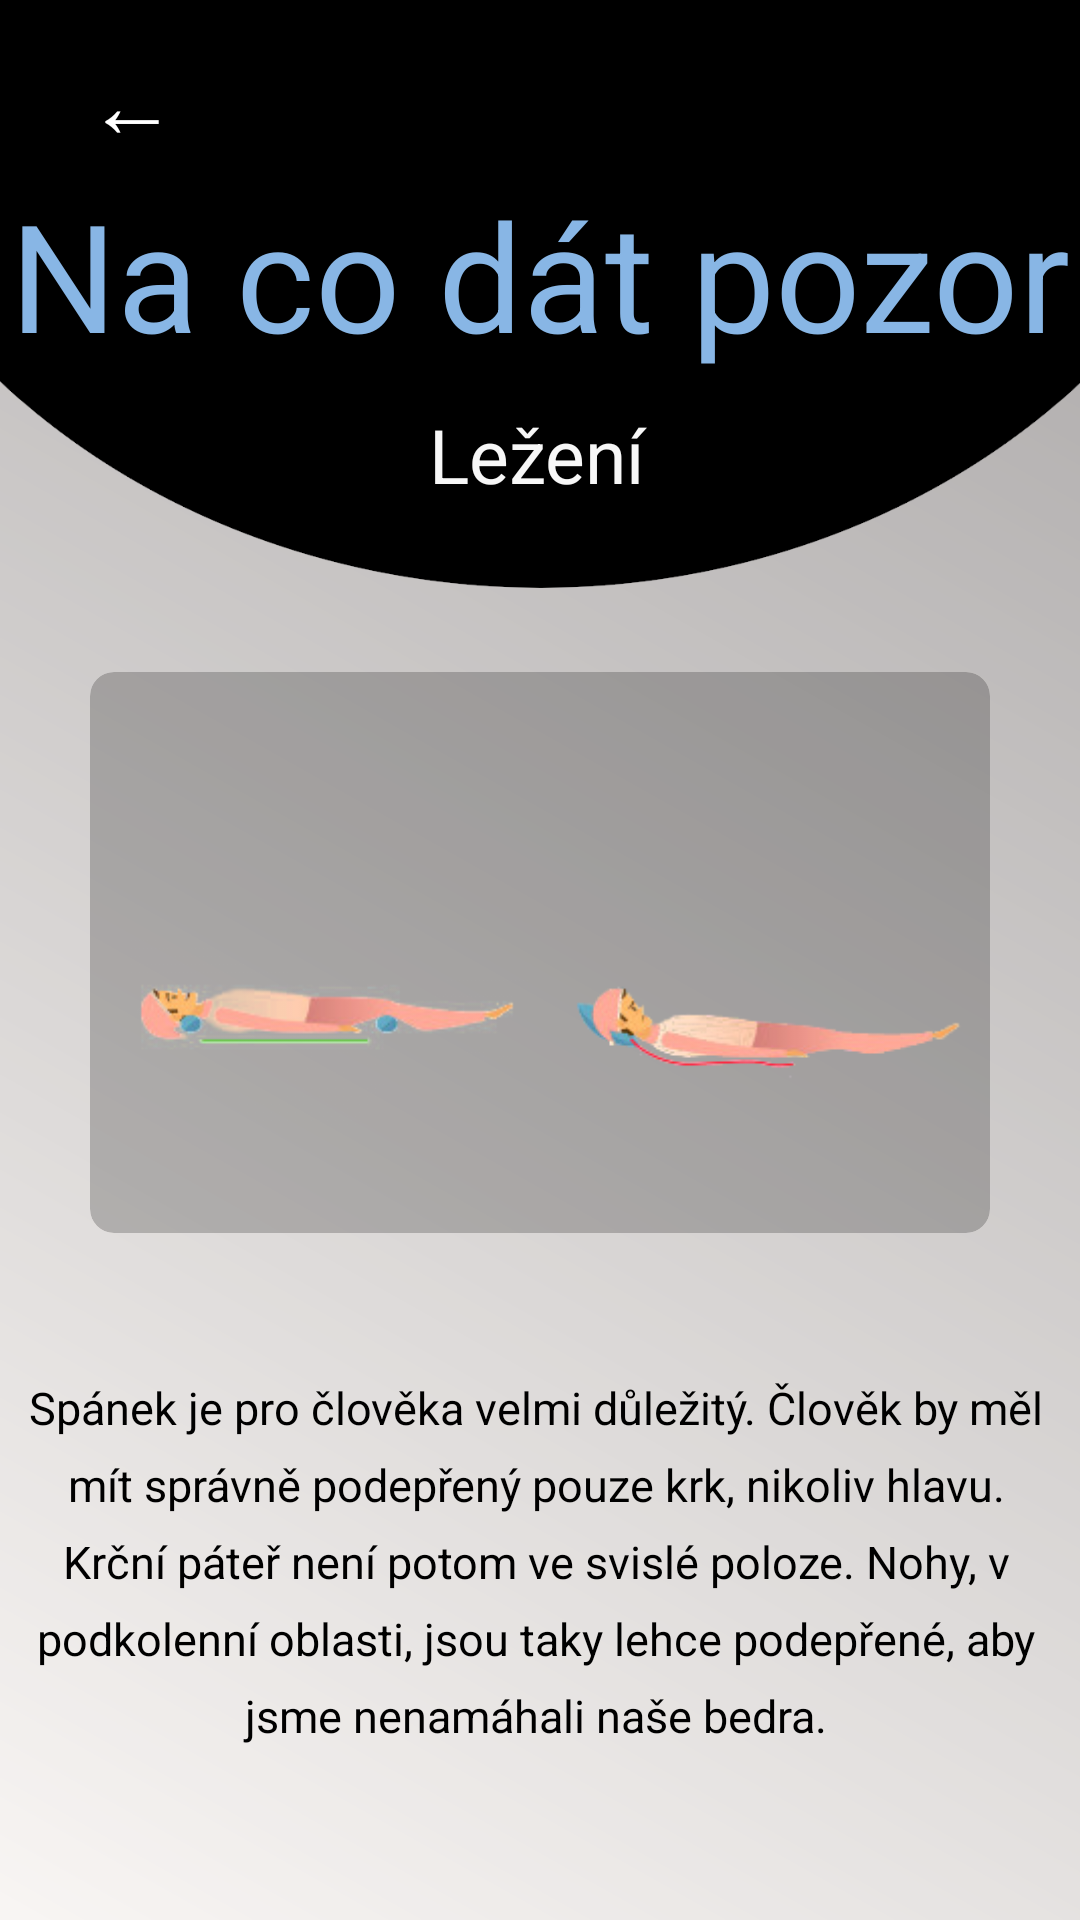

Write the Android layout XML for this screen, with the resource values it uses.
<!-- AndroidManifest.xml: application theme AppTheme -->
<!-- res/layout/activity_nacosi_lezeni.xml -->
<?xml version="1.0" encoding="utf-8"?>
<LinearLayout xmlns:android="http://schemas.android.com/apk/res/android"
    android:layout_width="match_parent"
    android:layout_height="match_parent"
    xmlns:app="http://schemas.android.com/apk/res-auto"
    android:orientation="vertical"
    android:background="@drawable/bgn_main_screen"
    android:id="@+id/outLinear">


    <LinearLayout xmlns:android="http://schemas.android.com/apk/res/android"
        android:id="@+id/inLinear3"
        android:layout_width="match_parent"
        android:layout_height="200dp"
        android:background="@drawable/bg_cviceni"
        android:orientation="vertical"

        >

        <Button
            android:id="@+id/previous"
            android:layout_marginTop="10dp"
            android:layout_width="wrap_content"
            android:layout_height="wrap_content"
            android:text="←"
            android:textSize="30dp"
            android:textColor="#FFFFFF"
            android:background="#000000"/>


        
        <RelativeLayout
            android:layout_width="match_parent"
            android:layout_height="wrap_content"
            android:layout_marginTop="0dp">


            <TextView
                android:layout_width="wrap_content"
                android:layout_height="wrap_content"
                android:layout_centerInParent="true"
                android:text="Na co dát pozor"
                android:textColor="#88b6e5"
                android:textSize="50sp" />

        </RelativeLayout>
        <TextView
            android:id="@+id/text_posture"
            android:layout_width="90dp"
            android:layout_height="30dp"
            android:layout_alignParentTop="true"
            android:layout_gravity="center"
            android:layout_marginStart="4dp"
            android:layout_marginLeft="4dp"
            android:layout_marginTop="10dp"
            android:layout_marginEnd="5dp"
            android:layout_marginRight="5dp"
            android:lineSpacingExtra="-5dp"
            android:text="Ležení"
            android:textAlignment="center"
            android:textColor="#F7F7F7"
            android:textSize="25dp"
            android:transitionName="descTransition"/>

    </LinearLayout>




    <LinearLayout
        android:layout_width="match_parent"
        android:layout_height="match_parent"
        android:orientation="vertical"
        android:weightSum="10">
    <GridLayout
        android:id="@+id/gridlayout"
        android:layout_width="match_parent"
        android:layout_height="0dp"
        android:layout_marginBottom="8dp"
        android:layout_marginTop="10dp"
        android:columnCount="1"
        android:rowCount="1"
        android:alignmentMode="alignMargins"
        android:columnOrderPreserved="false"
        android:layout_weight="8"
        android:padding="14dp"
        >




        
        <android.support.v7.widget.CardView
            android:id="@+id/cardViewspravnedrzenitela"
            android:layout_width="10dp"
            android:layout_height="90dp"
            android:layout_columnWeight="1"
            android:layout_marginBottom="16dp"
            android:layout_marginLeft="16dp"
            android:layout_marginRight="16dp"
            android:layout_rowWeight="1"
            app:cardElevation="0dp"
            app:cardCornerRadius="8dp"
            app:cardBackgroundColor="@color/cardview_shadow_start_color"
            >

            <RelativeLayout
                android:layout_gravity="center_horizontal|center_vertical"
                android:layout_width="match_parent"
                android:layout_margin="7dp"
                android:layout_height="match_parent"
                android:orientation="vertical">

                <ImageView
                    android:layout_width="140dp"
                    android:layout_height="match_parent"
                    android:layout_gravity="left"
                    android:src="@drawable/pi_13"
                    android:id="@+id/danger_pic"
                    android:transitionName="imageTransition"/>



                <ImageView
                    android:id="@+id/danger_pic2"
                    android:layout_width="140dp"
                    android:layout_height="match_parent"
                    android:layout_alignParentTop="true"
                    android:layout_alignParentEnd="true"
                    android:layout_gravity="right"
                    android:src="@drawable/pi_14"
                    android:transitionName="image2Transition"/>

            </RelativeLayout>



        </android.support.v7.widget.CardView>





    </GridLayout>

        <TextView
            android:id="@+id/text_posture00"
            android:layout_width="wrap_content"
            android:layout_height="wrap_content"
            android:layout_alignParentTop="true"
            android:layout_gravity="center"
            android:layout_marginStart="4dp"
            android:layout_marginLeft="4dp"
            android:layout_marginTop="10dp"
            android:layout_marginEnd="5dp"
            android:layout_marginRight="5dp"
            android:layout_toStartOf="@+id/danger_pic2"
            android:layout_toLeftOf="@+id/danger_pic2"
            android:layout_toEndOf="@+id/danger_pic"
            android:layout_toRightOf="@+id/danger_pic"
            android:lineSpacingExtra="8dp"
            android:text="Spánek je pro člověka velmi důležitý. Člověk by měl mít správně podepřený pouze krk, nikoliv hlavu. Krční páteř není potom ve svislé poloze. Nohy, v podkolenní oblasti, jsou taky lehce podepřené, aby jsme nenamáhali naše bedra."
            android:textAlignment="center"
            android:textColor="#000000"
            android:textSize="15dp" />


    </LinearLayout>
















</LinearLayout>
<!-- resources referenced by this layout -->
<resources>
  <!-- drawable bg_cviceni: png bitmap (drawable, 14120 bytes) -->
  <!-- drawable bgn_main_screen (drawable) -->
  <?xml version="1.0" encoding="utf-8"?>
  <shape xmlns:android="http://schemas.android.com/apk/res/android">
  
      <solid
          android:color="#99141417"
          />
  
  
      <gradient android:startColor="#F7F2EF "
          android:endColor="#726D6D"
          android:angle="45"/>
  </shape>
  <!-- drawable pi_13: png bitmap (drawable, 19704 bytes) -->
  <!-- drawable pi_14: png bitmap (drawable, 17040 bytes) -->
  <style name="AppTheme" parent="Theme.AppCompat.Light.NoActionBar">
          
          <item name="colorPrimary">@color/colorPrimary</item>
          <item name="colorPrimaryDark">@color/colorPrimaryDark</item>
          <item name="colorAccent">@color/colorAccent</item>
          <item name="android:windowActivityTransitions">true</item>
      </style>
  <color name="colorPrimary">#0f0f0f</color>
  <color name="colorPrimaryDark">#0f0f0f</color>
  <color name="colorAccent">#88b6e5</color>
</resources>
